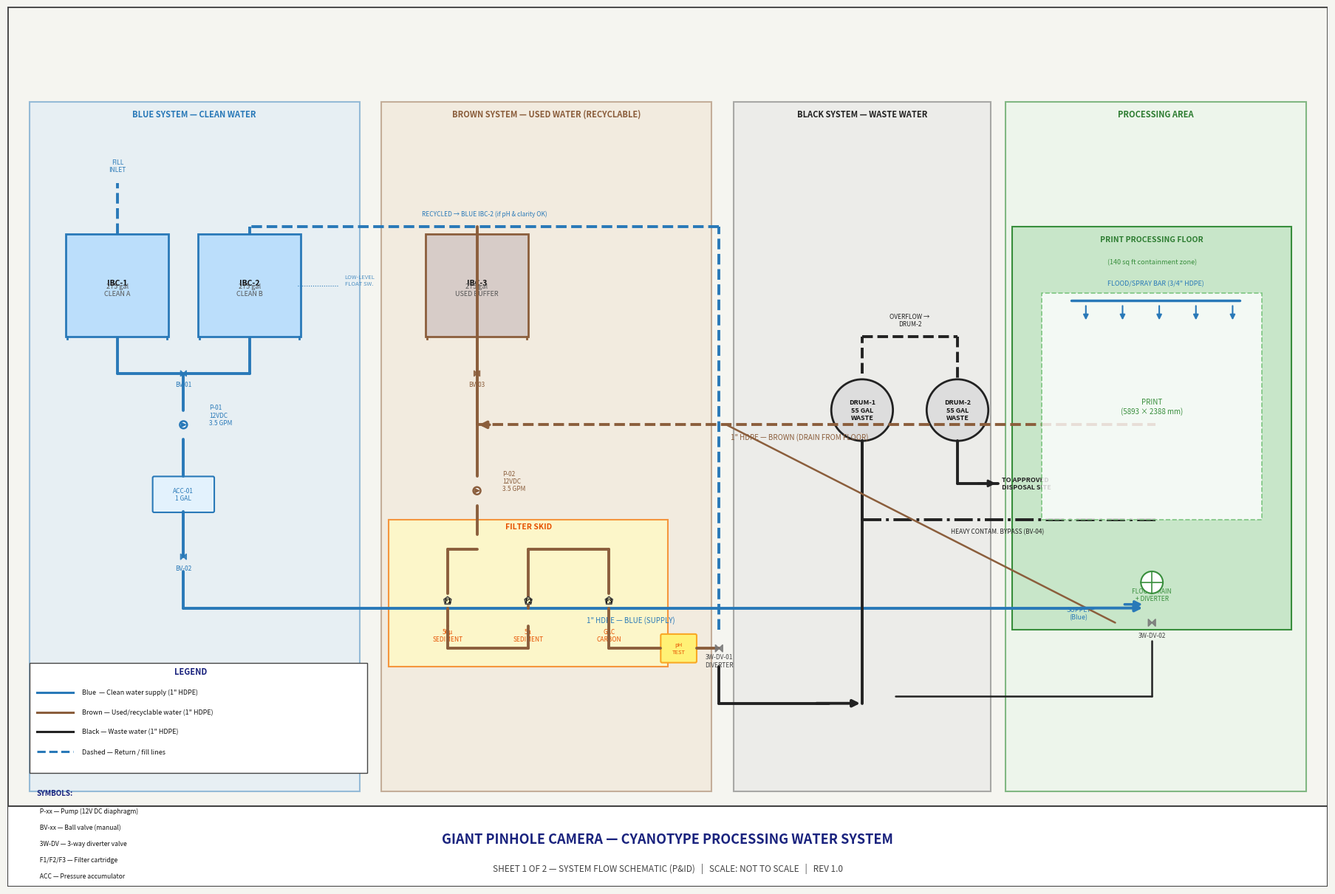
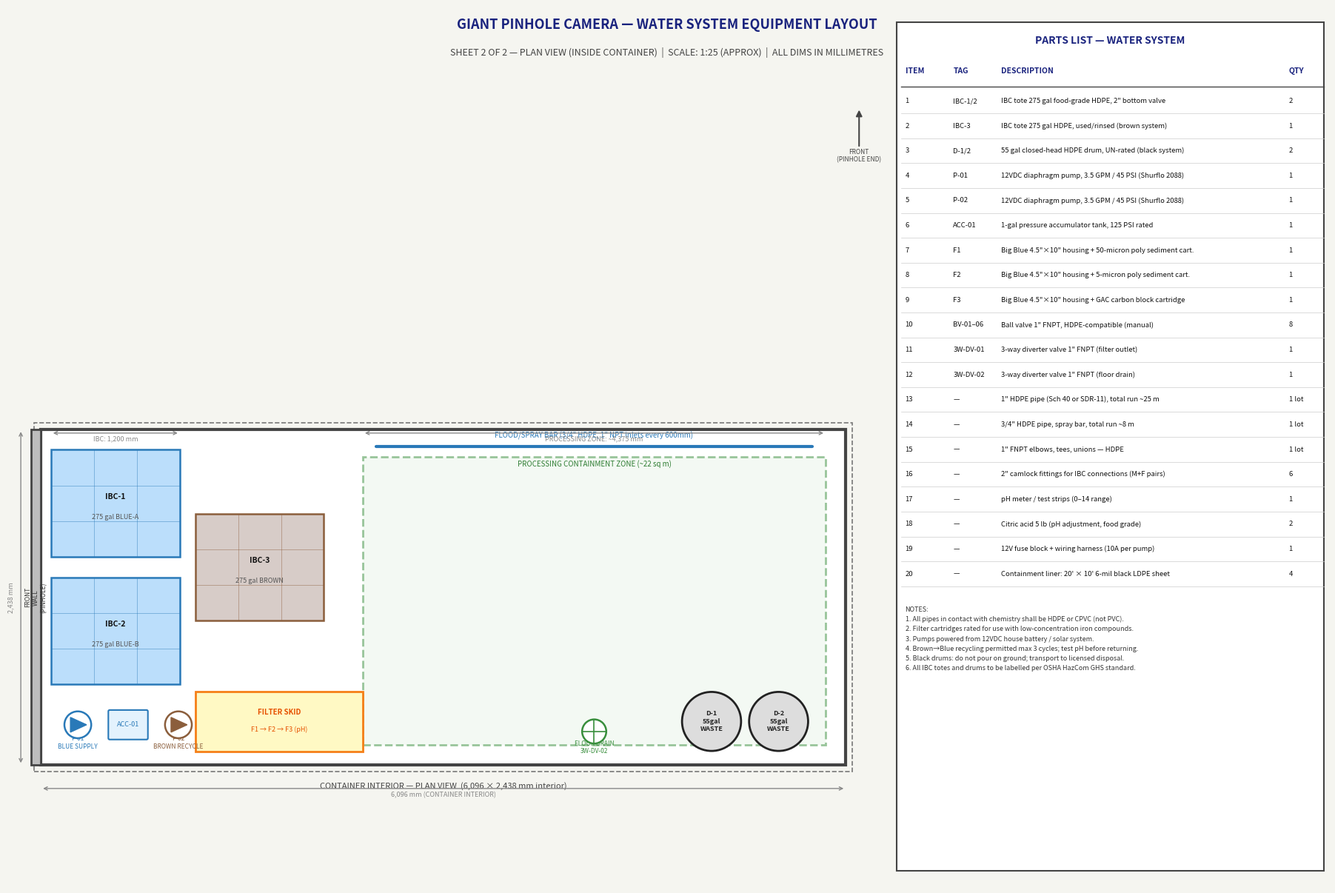

These charts were generated, in order, by the following Python code:
#!/usr/bin/env python3
"""
generate_water_system.py
Generates two engineering diagrams for the cyanotype processing water system:
  Sheet 1 — System flow schematic (three-system P&ID overview)
  Sheet 2 — Tank & filter skid layout plan (dimensioned arrangement)

Output:
  water-system-sheet1.png  (1800 x 1200 px, 150 dpi)
  water-system-sheet2.png  (1800 x 1200 px, 150 dpi)
"""

import math
import matplotlib
matplotlib.use("Agg")
import matplotlib.pyplot as plt
import matplotlib.patches as mpatches
from matplotlib.patches import FancyArrowPatch, FancyBboxPatch, Arc
from matplotlib.lines import Line2D

# ── Colour palette ────────────────────────────────────────────────────────────
C_BLUE   = "#2979B8"   # clean water — Blue system
C_BROWN  = "#8B5E3C"   # used / grey water — Brown system
C_BLACK  = "#222222"   # waste water — Black system
C_BLUE_L = "#D6E9F8"   # blue system fill (light)
C_BROWN_L= "#F0E0CC"   # brown system fill (light)
C_BLACK_L= "#DDDDDD"   # black system fill (light)
C_PROC   = "#E8F5E9"   # processing area fill
C_FILT   = "#FFF9C4"   # filter skid fill
C_FRAME  = "#444444"   # drawing frame
C_DIM    = "#888888"   # dimension lines
C_TEXT   = "#111111"
C_TITLE  = "#1A237E"

LW_PIPE  = 2.8         # pipe linewidth
LW_THIN  = 1.2

# ── Helper: draw a pipe segment ───────────────────────────────────────────────
def pipe(ax, x1, y1, x2, y2, color=C_BLUE, lw=LW_PIPE, style="-", zorder=3):
    ax.plot([x1, x2], [y1, y2], color=color, lw=lw, ls=style,
            solid_capstyle="round", zorder=zorder)

def arrow_pipe(ax, x1, y1, x2, y2, color=C_BLUE, lw=LW_PIPE, zorder=4):
    ax.annotate("", xy=(x2, y2), xytext=(x1, y1),
                arrowprops=dict(arrowstyle="-|>", color=color,
                                lw=lw, mutation_scale=14),
                zorder=zorder)

def box(ax, x, y, w, h, fc="white", ec=C_FRAME, lw=1.2, zorder=2, radius=0.02):
    r = FancyBboxPatch((x - w/2, y - h/2), w, h,
                       boxstyle=f"round,pad={radius}",
                       fc=fc, ec=ec, lw=lw, zorder=zorder)
    ax.add_patch(r)

def tank(ax, x, y, w, h, fc="white", ec=C_FRAME, label="", sublabel="",
         lw=1.4, zorder=2):
    """Draw an IBC-tote-style tank (rectangle with fill level indicator)."""
    rect = plt.Rectangle((x - w/2, y - h/2), w, h, fc=fc, ec=ec, lw=lw, zorder=zorder)
    ax.add_patch(rect)
    # legs
    leg_h = 0.03
    for dx in [-w/2 + 0.02, w/2 - 0.02]:
        ax.plot([x + dx, x + dx], [y - h/2 - leg_h, y - h/2],
                color=ec, lw=lw, zorder=zorder)
    # label
    if label:
        ax.text(x, y + 0.03, label, ha="center", va="center",
                fontsize=7.5, fontweight="bold", color=C_TEXT, zorder=zorder + 1)
    if sublabel:
        ax.text(x, y - 0.06, sublabel, ha="center", va="center",
                fontsize=6.5, color="#555555", zorder=zorder + 1)

def drum(ax, x, y, r=0.07, fc="white", ec=C_FRAME, label="", lw=1.4, zorder=2):
    """Draw a 55-gal drum (circle)."""
    circ = plt.Circle((x, y), r, fc=fc, ec=ec, lw=lw, zorder=zorder)
    ax.add_patch(circ)
    if label:
        ax.text(x, y, label, ha="center", va="center",
                fontsize=6.5, fontweight="bold", color=C_TEXT, zorder=zorder + 1,
                multialignment="center")

def pump(ax, x, y, color=C_BLUE, zorder=5, r=0.05):
    """Draw a centrifugal pump symbol (circle with triangle arrow)."""
    circ = plt.Circle((x, y), r, fc="white", ec=color, lw=1.8, zorder=zorder)
    ax.add_patch(circ)
    # Triangle inside
    tri = plt.Polygon([(x - r*0.55, y - r*0.55),
                       (x - r*0.55, y + r*0.55),
                       (x + r*0.65, y)],
                      fc=color, ec=color, zorder=zorder + 1)
    ax.add_patch(tri)

def valve(ax, x, y, color=C_BLUE, zorder=5, size=0.04, label="V"):
    """Draw a ball valve symbol (bowtie)."""
    tri1 = plt.Polygon([(x - size, y - size),
                        (x - size, y + size),
                        (x, y)],
                       fc=color, ec=color, alpha=0.85, zorder=zorder)
    tri2 = plt.Polygon([(x + size, y - size),
                        (x + size, y + size),
                        (x, y)],
                       fc=color, ec=color, alpha=0.85, zorder=zorder)
    ax.add_patch(tri1)
    ax.add_patch(tri2)

def filter_sym(ax, x, y, color=C_FILT, zorder=4, label="F"):
    """Draw a filter symbol (pentagon/diamond)."""
    size = 0.07
    h    = 0.09
    pts  = [(x, y + h*0.6),
            (x + size*0.7, y + h*0.2),
            (x + size*0.5, y - h*0.5),
            (x - size*0.5, y - h*0.5),
            (x - size*0.7, y + h*0.2)]
    poly = plt.Polygon(pts, fc=color, ec=C_FRAME, lw=1.2, zorder=zorder)
    ax.add_patch(poly)
    ax.text(x, y, label, ha="center", va="center", fontsize=6, zorder=zorder + 1,
            fontweight="bold")

def note(ax, x, y, txt, fs=6.5, color=C_TEXT):
    ax.text(x, y, txt, ha="left", va="center", fontsize=fs, color=color,
            zorder=10)

# ═══════════════════════════════════════════════════════════════════════════════
# SHEET 1 — SYSTEM FLOW SCHEMATIC (P&ID overview)
# ═══════════════════════════════════════════════════════════════════════════════

fig1, ax1 = plt.subplots(figsize=(18, 12))
ax1.set_xlim(0, 18)
ax1.set_ylim(0, 12)
ax1.set_aspect("equal")
ax1.axis("off")
ax1.set_facecolor("#F5F5F0")
fig1.patch.set_facecolor("#F5F5F0")

# ── Title block ───────────────────────────────────────────────────────────────
ax1.add_patch(plt.Rectangle((0, 0), 18, 12, fc="#F5F5F0", ec=C_FRAME, lw=2))
ax1.add_patch(plt.Rectangle((0, 0), 18, 1.1, fc="white", ec=C_FRAME, lw=1.5))
ax1.text(9, 0.65, "GIANT PINHOLE CAMERA — CYANOTYPE PROCESSING WATER SYSTEM",
         ha="center", va="center", fontsize=13, fontweight="bold", color=C_TITLE)
ax1.text(9, 0.25, "SHEET 1 OF 2 — SYSTEM FLOW SCHEMATIC (P&ID)   |   "
         "SCALE: NOT TO SCALE   |   REV 1.0",
         ha="center", va="center", fontsize=8.5, color="#444444")

# ── Zone fills ────────────────────────────────────────────────────────────────
# Blue zone
ax1.add_patch(plt.Rectangle((0.3, 1.3), 4.5, 9.4, fc=C_BLUE_L, ec=C_BLUE,
                             lw=1.5, alpha=0.45, zorder=1))
ax1.text(2.55, 10.5, "BLUE SYSTEM — CLEAN WATER", ha="center", fontsize=8,
         fontweight="bold", color=C_BLUE, zorder=5)

# Brown zone
ax1.add_patch(plt.Rectangle((5.1, 1.3), 4.5, 9.4, fc=C_BROWN_L, ec=C_BROWN,
                             lw=1.5, alpha=0.45, zorder=1))
ax1.text(7.35, 10.5, "BROWN SYSTEM — USED WATER (RECYCLABLE)",
         ha="center", fontsize=8, fontweight="bold", color=C_BROWN, zorder=5)

# Black zone
ax1.add_patch(plt.Rectangle((9.9, 1.3), 3.5, 9.4, fc=C_BLACK_L, ec=C_BLACK,
                             lw=1.5, alpha=0.35, zorder=1))
ax1.text(11.65, 10.5, "BLACK SYSTEM — WASTE WATER",
         ha="center", fontsize=8, fontweight="bold", color=C_BLACK, zorder=5)

# Processing area
ax1.add_patch(plt.Rectangle((13.6, 1.3), 4.1, 9.4, fc=C_PROC, ec="#388E3C",
                             lw=1.5, alpha=0.6, zorder=1))
ax1.text(15.65, 10.5, "PROCESSING AREA",
         ha="center", fontsize=8, fontweight="bold", color="#2E7D32", zorder=5)

# ── BLUE SYSTEM ───────────────────────────────────────────────────────────────
# IBC1 Clean water A
tank(ax1, 1.5, 8.2, 1.4, 1.4, fc="#BBDEFB", ec=C_BLUE, lw=2,
     label="IBC-1", sublabel="275 gal\nCLEAN A")
# IBC2 Clean water B
tank(ax1, 3.3, 8.2, 1.4, 1.4, fc="#BBDEFB", ec=C_BLUE, lw=2,
     label="IBC-2", sublabel="275 gal\nCLEAN B")

# Manifold joining two tanks
pipe(ax1, 1.5, 7.48, 1.5, 7.0, C_BLUE)
pipe(ax1, 3.3, 7.48, 3.3, 7.0, C_BLUE)
pipe(ax1, 1.5, 7.0, 3.3, 7.0, C_BLUE)  # crossmember

# Valve on outlet
valve(ax1, 2.4, 7.0, color=C_BLUE)
ax1.text(2.4, 6.82, "BV-01", ha="center", fontsize=6, color=C_BLUE)

# Pump P1
pipe(ax1, 2.4, 7.0, 2.4, 6.5, C_BLUE)
pump(ax1, 2.4, 6.3, color=C_BLUE)
ax1.text(2.75, 6.3, "P-01\n12VDC\n3.5 GPM", ha="left", fontsize=6, color=C_BLUE)

# Pressure accumulator
pipe(ax1, 2.4, 6.1, 2.4, 5.6, C_BLUE)
box(ax1, 2.4, 5.35, 0.8, 0.45, fc="#E3F2FD", ec=C_BLUE, lw=1.5)
ax1.text(2.4, 5.35, "ACC-01\n1 GAL", ha="center", va="center",
         fontsize=6, color=C_BLUE)

# Valve + run to processing
pipe(ax1, 2.4, 5.12, 2.4, 4.5, C_BLUE)
valve(ax1, 2.4, 4.5, color=C_BLUE)
ax1.text(2.4, 4.32, "BV-02", ha="center", fontsize=6, color=C_BLUE)
pipe(ax1, 2.4, 4.3, 2.4, 3.8, C_BLUE)
# Run east to processing zone
pipe(ax1, 2.4, 3.8, 14.8, 3.8, C_BLUE)
arrow_pipe(ax1, 14.6, 3.8, 15.5, 3.8, color=C_BLUE)
ax1.text(8.5, 3.6, "1\" HDPE — BLUE (SUPPLY)", ha="center",
         fontsize=7, color=C_BLUE)

# Refill inlet (top of IBC-1)
pipe(ax1, 1.5, 8.9, 1.5, 9.6, C_BLUE, style="--")
ax1.text(1.5, 9.75, "FILL\nINLET", ha="center", fontsize=6,
         color=C_BLUE, style="italic")

# Water level sensor labels
ax1.text(4.8, 8.2, "LOW-LEVEL\nFLOAT SW.", ha="center",
         fontsize=5.5, color=C_BLUE, alpha=0.8)
ax1.plot([4.5, 3.95], [8.2, 8.2], color=C_BLUE, lw=0.8, ls=":")

# ── BROWN SYSTEM ──────────────────────────────────────────────────────────────
# IBC3 — used water buffer
tank(ax1, 6.4, 8.2, 1.4, 1.4, fc="#D7CCC8", ec=C_BROWN, lw=2,
     label="IBC-3", sublabel="275 gal\nUSED BUFFER")

# Inlet from processing floor drain
pipe(ax1, 6.4, 7.48, 6.4, 7.0, C_BROWN)
valve(ax1, 6.4, 7.0, color=C_BROWN)
ax1.text(6.4, 6.82, "BV-03", ha="center", fontsize=6, color=C_BROWN)
pipe(ax1, 6.4, 6.8, 6.4, 6.3, C_BROWN)
# Arrow from processing area
pipe(ax1, 6.4, 6.3, 15.65, 6.3, C_BROWN, style="--")
arrow_pipe(ax1, 6.6, 6.3, 6.4, 6.3, color=C_BROWN)
ax1.text(10.8, 6.1, "1\" HDPE — BROWN (DRAIN FROM FLOOR)", ha="center",
         fontsize=7, color=C_BROWN)

# Brown pump P2
pipe(ax1, 6.4, 7.48, 6.4, 9.0, C_BROWN)  # outlet from bottom of IBC
pipe(ax1, 6.4, 7.48, 6.4, 5.6, C_BROWN)
pump(ax1, 6.4, 5.4, color=C_BROWN)
ax1.text(6.75, 5.4, "P-02\n12VDC\n3.5 GPM", ha="left", fontsize=6, color=C_BROWN)

pipe(ax1, 6.4, 5.2, 6.4, 4.8, C_BROWN)

# ── FILTER SKID ───────────────────────────────────────────────────────────────
ax1.add_patch(plt.Rectangle((5.2, 3.0), 3.8, 2.0, fc=C_FILT, ec="#F57F17",
                             lw=1.5, alpha=0.8, zorder=1))
ax1.text(7.1, 4.88, "FILTER SKID", ha="center", fontsize=7.5,
         fontweight="bold", color="#E65100")

# Filter 1 — 50 micron sediment
filter_sym(ax1, 6.0, 3.9, label="F1")
ax1.text(6.0, 3.35, "50μ\nSEDIMENT", ha="center", fontsize=6, color="#E65100")
pipe(ax1, 6.4, 4.6, 6.0, 4.6, C_BROWN)
pipe(ax1, 6.0, 4.6, 6.0, 4.0, C_BROWN)
pipe(ax1, 6.0, 3.8, 6.0, 3.55, C_BROWN)

# Filter 2 — 5 micron sediment
filter_sym(ax1, 7.1, 3.9, label="F2")
ax1.text(7.1, 3.35, "5μ\nSEDIMENT", ha="center", fontsize=6, color="#E65100")
pipe(ax1, 6.0, 3.55, 6.0, 3.25, C_BROWN)
pipe(ax1, 6.0, 3.25, 7.1, 3.25, C_BROWN)
pipe(ax1, 7.1, 3.25, 7.1, 3.55, C_BROWN)
pipe(ax1, 7.1, 3.8, 7.1, 4.6, C_BROWN)

# Filter 3 — GAC carbon
filter_sym(ax1, 8.2, 3.9, label="F3")
ax1.text(8.2, 3.35, "GAC\nCARBON", ha="center", fontsize=6, color="#E65100")
pipe(ax1, 7.1, 4.6, 7.1, 4.6, C_BROWN)
pipe(ax1, 7.1, 4.6, 8.2, 4.6, C_BROWN)
pipe(ax1, 8.2, 4.6, 8.2, 4.0, C_BROWN)
pipe(ax1, 8.2, 3.8, 8.2, 3.25, C_BROWN)

# pH test point
pipe(ax1, 8.2, 3.25, 8.9, 3.25, C_BROWN)
box(ax1, 9.15, 3.25, 0.45, 0.35, fc="#FFF176", ec="#F9A825", lw=1.5)
ax1.text(9.15, 3.25, "pH\nTEST", ha="center", va="center", fontsize=5.5,
         color="#E65100")

# ── DIVERTER VALVE after filter — back to Blue OR forward to Black ─────────────
pipe(ax1, 9.4, 3.25, 9.7, 3.25, C_BROWN)
valve(ax1, 9.7, 3.25, color="#777777", size=0.05)
ax1.text(9.7, 3.0, "3W-DV-01\nDIVERTER", ha="center", fontsize=6, color="#444")

# Path back to Blue IBC
pipe(ax1, 9.7, 3.5, 9.7, 9.0, C_BLUE, style="--")
pipe(ax1, 9.7, 9.0, 3.3, 9.0, C_BLUE, style="--")
pipe(ax1, 3.3, 9.0, 3.3, 8.9, C_BLUE, style="--")
ax1.text(6.5, 9.15, "RECYCLED → BLUE IBC-2 (if pH & clarity OK)",
         ha="center", fontsize=6, color=C_BLUE, style="italic")

# Path to Black system
pipe(ax1, 9.7, 3.0, 9.7, 2.5, C_BLACK)
pipe(ax1, 9.7, 2.5, 11.2, 2.5, C_BLACK)
arrow_pipe(ax1, 11.0, 2.5, 11.65, 2.5, color=C_BLACK)

# ── BLACK SYSTEM ──────────────────────────────────────────────────────────────
# Drum D1
drum(ax1, 11.65, 6.5, r=0.42, fc=C_BLACK_L, ec=C_BLACK, lw=2,
     label="DRUM-1\n55 GAL\nWASTE")
# Drum D2
drum(ax1, 12.95, 6.5, r=0.42, fc=C_BLACK_L, ec=C_BLACK, lw=2,
     label="DRUM-2\n55 GAL\nWASTE")

# Direct drain from processing (heavy contamination bypass)
pipe(ax1, 15.65, 5.0, 11.65, 5.0, C_BLACK, style="-.")
pipe(ax1, 11.65, 5.0, 11.65, 6.08, C_BLACK)
ax1.text(13.5, 4.82, "HEAVY CONTAM. BYPASS (BV-04)", ha="center",
         fontsize=6, color=C_BLACK, style="italic")

# Fill drum from diverter
pipe(ax1, 11.65, 2.5, 11.65, 6.08, C_BLACK)
pipe(ax1, 11.65, 7.0, 11.65, 7.5, C_BLACK, style="--")
pipe(ax1, 11.65, 7.5, 12.95, 7.5, C_BLACK, style="--")
pipe(ax1, 12.95, 7.5, 12.95, 6.92, C_BLACK, style="--")
ax1.text(12.3, 7.65, "OVERFLOW →\nDRUM-2", ha="center", fontsize=6, color=C_BLACK)

# Disposal arrow
pipe(ax1, 12.95, 6.08, 12.95, 5.5, C_BLACK)
pipe(ax1, 12.95, 5.5, 13.5, 5.5, C_BLACK)
ax1.annotate("", xy=(13.5, 5.5), xytext=(13.2, 5.5),
             arrowprops=dict(arrowstyle="-|>", color=C_BLACK, lw=2,
                             mutation_scale=14), zorder=4)
ax1.text(13.55, 5.5, "TO APPROVED\nDISPOSAL SITE", ha="left",
         fontsize=6.5, color=C_BLACK, fontweight="bold", va="center")

# ── PROCESSING AREA ───────────────────────────────────────────────────────────
ax1.add_patch(plt.Rectangle((13.7, 3.5), 3.8, 5.5, fc="#C8E6C9", ec="#388E3C",
                             lw=1.5, zorder=2))
ax1.text(15.6, 8.8, "PRINT PROCESSING FLOOR", ha="center", fontsize=7.5,
         fontweight="bold", color="#2E7D32")
ax1.text(15.6, 8.5, "(140 sq ft containment zone)", ha="center",
         fontsize=6.5, color="#388E3C")

# Print on floor representation
ax1.add_patch(plt.Rectangle((14.1, 5.0), 3.0, 3.1, fc="white", ec="#66BB6A",
                             lw=1.2, ls="--", alpha=0.8, zorder=3))
ax1.text(15.6, 6.55, "PRINT\n(5893 × 2388 mm)", ha="center", va="center",
         fontsize=7, color="#388E3C", style="italic", zorder=4)

# Supply inlet
ax1.annotate("", xy=(15.5, 3.85), xytext=(15.2, 3.85),
             arrowprops=dict(arrowstyle="-|>", color=C_BLUE, lw=2.5,
                             mutation_scale=14), zorder=5)
ax1.text(14.6, 3.65, "SUPPLY\n(Blue)", ha="center", fontsize=6.5, color=C_BLUE)

# Floor drain
circle_drain = plt.Circle((15.6, 4.15), 0.15, fc="white", ec="#388E3C", lw=1.5,
                            zorder=4)
ax1.add_patch(circle_drain)
ax1.plot([15.45, 15.75], [4.15, 4.15], color="#388E3C", lw=1.2, zorder=5)
ax1.plot([15.6, 15.6], [4.0, 4.3], color="#388E3C", lw=1.2, zorder=5)
ax1.text(15.6, 3.9, "FLOOR DRAIN\n+ DIVERTER", ha="center",
         fontsize=6, color="#388E3C")

# 3-way valve at drain
valve(ax1, 15.6, 3.6, color="#777777", size=0.05)
ax1.text(15.6, 3.4, "3W-DV-02", ha="center", fontsize=6, color="#444")
# to brown
pipe(ax1, 15.1, 3.6, 9.8, 6.3, C_BROWN, lw=1.8)
# to black
pipe(ax1, 15.6, 3.35, 15.6, 2.6, C_BLACK, lw=1.8)
pipe(ax1, 15.6, 2.6, 12.1, 2.6, C_BLACK, lw=1.8)

# Spray bar / flood hose symbol
pipe(ax1, 14.5, 8.0, 16.8, 8.0, C_BLUE, lw=2.5)
for xd in [14.7, 15.2, 15.7, 16.2, 16.7]:
    ax1.annotate("", xy=(xd, 7.7), xytext=(xd, 7.95),
                 arrowprops=dict(arrowstyle="-|>", color=C_BLUE, lw=1.5,
                                 mutation_scale=10), zorder=5)
ax1.text(15.65, 8.2, "FLOOD/SPRAY BAR (3/4\" HDPE)",
         ha="center", fontsize=6.5, color=C_BLUE)

# ── Legend ────────────────────────────────────────────────────────────────────
lx, ly = 0.4, 2.8
ax1.add_patch(plt.Rectangle((lx - 0.1, ly - 1.25), 4.6, 1.5,
                             fc="white", ec=C_FRAME, lw=1, zorder=6))
ax1.text(lx + 2.1, ly + 0.1, "LEGEND", ha="center", fontsize=8,
         fontweight="bold", color=C_TITLE, zorder=7)
legend_items = [
    (C_BLUE,  "-",  "Blue  — Clean water supply (1\" HDPE)"),
    (C_BROWN, "-",  "Brown — Used/recyclable water (1\" HDPE)"),
    (C_BLACK, "-",  "Black — Waste water (1\" HDPE)"),
    (C_BLUE,  "--", "Dashed — Return / fill lines"),
]
for i, (col, ls, lbl) in enumerate(legend_items):
    yy = ly - 0.15 - i * 0.27
    ax1.plot([lx, lx + 0.5], [yy, yy], color=col, lw=2.2, ls=ls, zorder=7)
    ax1.text(lx + 0.62, yy, lbl, va="center", fontsize=6.5, color=C_TEXT, zorder=7)

# Symbol legend
syms = [
    ("P-xx", "Pump (12V DC diaphragm)"),
    ("BV-xx", "Ball valve (manual)"),
    ("3W-DV", "3-way diverter valve"),
    ("F1/F2/F3", "Filter cartridge"),
    ("ACC", "Pressure accumulator"),
]
ax1.text(lx, ly - 1.55, "SYMBOLS:", fontsize=7, fontweight="bold",
         color=C_TITLE, zorder=7)
for i, (sym, desc) in enumerate(syms):
    ax1.text(lx, ly - 1.8 - i * 0.22,
             f"  {sym} — {desc}", fontsize=6.2, color=C_TEXT, zorder=7)

plt.tight_layout(pad=0.3)
fig1.savefig("water-system-sheet1.png", dpi=150, bbox_inches="tight",
             facecolor=fig1.get_facecolor())
plt.close(fig1)
print("Sheet 1 written → water-system-sheet1.png")


# ═══════════════════════════════════════════════════════════════════════════════
# SHEET 2 — TANK & FILTER SKID LAYOUT (PLAN VIEW — inside container)
# ═══════════════════════════════════════════════════════════════════════════════

fig2, axes = plt.subplots(1, 2, figsize=(18, 12),
                           gridspec_kw={"width_ratios": [2, 1]})
fig2.patch.set_facecolor("#F5F5F0")

ax2 = axes[0]  # plan view
ax3 = axes[1]  # parts list / notes

for a in [ax2, ax3]:
    a.set_facecolor("#F5F5F0")
    a.axis("off")

# ── Title block ───────────────────────────────────────────────────────────────
fig2.text(0.5, 0.97, "GIANT PINHOLE CAMERA — WATER SYSTEM EQUIPMENT LAYOUT",
          ha="center", fontsize=13, fontweight="bold", color=C_TITLE)
fig2.text(0.5, 0.94, "SHEET 2 OF 2 — PLAN VIEW (INSIDE CONTAINER)  |  "
          "SCALE: 1:25 (APPROX)  |  ALL DIMS IN MILLIMETRES",
          ha="center", fontsize=9, color="#444444")

# ── Plan view ─────────────────────────────────────────────────────────────────
ax2.set_xlim(-0.5, 12.5)
ax2.set_ylim(-0.5, 10)
ax2.set_aspect("equal")

# Container outline (20ft = 6096 mm; 8ft = 2438 mm → scaled ×1/25)
# At 1:25: 6096/25 = 243.8 → use 12 units; 2438/25 = 97.5 → use 5 units
CW = 12.0   # container width in drawing units
CH = 5.0    # container depth in drawing units
ax2.add_patch(plt.Rectangle((0, 0), CW, CH, fc="white", ec=C_FRAME, lw=3,
                             zorder=1))
ax2.text(6.0, -0.35, "CONTAINER INTERIOR — PLAN VIEW  (6,096 × 2,438 mm interior)",
         ha="center", fontsize=8, color=C_FRAME)

# Wall thickness (container wall ~75mm → 0.075 at 1:25, round to 0.1)
WT = 0.1
ax2.add_patch(plt.Rectangle((-WT, -WT), CW + 2*WT, CH + 2*WT,
                             fc="none", ec="#777", lw=1.2, ls="--", zorder=0))

# ── Equipment placement ───────────────────────────────────────────────────────
# Left wall: IBC totes (1200×1000mm footprint → 48×40 at 1:25 = 1.92×1.6)
IBC_W = 1.92
IBC_D = 1.6

def ibc_plan(ax, x, y, fc, ec, label, sublabel=""):
    ax.add_patch(plt.Rectangle((x, y), IBC_W, IBC_D, fc=fc, ec=ec, lw=1.8, zorder=2))
    # cage lines
    for xi in [x + IBC_W/3, x + 2*IBC_W/3]:
        ax.plot([xi, xi], [y, y + IBC_D], color=ec, lw=0.6, alpha=0.5)
    for yi in [y + IBC_D/3, y + 2*IBC_D/3]:
        ax.plot([x, x + IBC_W], [yi, yi], color=ec, lw=0.6, alpha=0.5)
    ax.text(x + IBC_W/2, y + IBC_D/2 + 0.1, label, ha="center", va="center",
            fontsize=7.5, fontweight="bold", color="#111", zorder=3)
    ax.text(x + IBC_W/2, y + IBC_D/2 - 0.2, sublabel, ha="center", va="center",
            fontsize=6.5, color="#555", zorder=3)

# IBC-1 Blue A — rear left corner
ibc_plan(ax2, 0.15, 3.1, "#BBDEFB", C_BLUE, "IBC-1", "275 gal BLUE-A")
# IBC-2 Blue B — next to it
ibc_plan(ax2, 0.15, 1.2, "#BBDEFB", C_BLUE, "IBC-2", "275 gal BLUE-B")
# IBC-3 Brown — right of blue tanks
ibc_plan(ax2, 2.3, 2.15, "#D7CCC8", C_BROWN, "IBC-3", "275 gal BROWN")

# Filter skid (600×400mm → 0.6×0.4 → scaled = 0.96×0.64)
FS_X, FS_Y, FS_W, FS_D = 2.3, 0.2, 2.5, 0.9
ax2.add_patch(plt.Rectangle((FS_X, FS_Y), FS_W, FS_D, fc=C_FILT, ec="#F57F17",
                             lw=2, zorder=2))
ax2.text(FS_X + FS_W/2, FS_Y + FS_D/2 + 0.1, "FILTER SKID",
         ha="center", fontsize=7, fontweight="bold", color="#E65100", zorder=3)
ax2.text(FS_X + FS_W/2, FS_Y + FS_D/2 - 0.15, "F1 → F2 → F3 (pH)",
         ha="center", fontsize=6.5, color="#E65100", zorder=3)

# Pump P1 (blue) — wall-mounted, left side
pump(ax2, 0.55, 0.6, color=C_BLUE, r=0.2)
ax2.text(0.55, 0.25, "P-01\nBLUE SUPPLY", ha="center", fontsize=6, color=C_BLUE)

# Pump P2 (brown) — near filter skid
pump(ax2, 2.05, 0.6, color=C_BROWN, r=0.2)
ax2.text(2.05, 0.25, "P-02\nBROWN RECYCLE", ha="center", fontsize=6, color=C_BROWN)

# ACC accumulator
box(ax2, 1.3, 0.6, 0.55, 0.4, fc="#E3F2FD", ec=C_BLUE, lw=1.5)
ax2.text(1.3, 0.6, "ACC-01", ha="center", va="center", fontsize=6.5, color=C_BLUE)

# Black drums D1, D2 — right end wall
DRUM_R = 0.44  # 55gal drum ≈ 580mm dia → 23.2 units @ 1:25
for xi, lbl in [(10.0, "D-1\n55gal\nWASTE"), (11.0, "D-2\n55gal\nWASTE")]:
    c = plt.Circle((xi, 0.65), DRUM_R, fc=C_BLACK_L, ec=C_BLACK, lw=2, zorder=2)
    ax2.add_patch(c)
    ax2.text(xi, 0.65, lbl, ha="center", va="center",
             fontsize=6.5, fontweight="bold", color=C_BLACK, zorder=3,
             multialignment="center")

# Spray bar along top wall
pipe(ax2, 5.0, 4.75, 11.5, 4.75, C_BLUE, lw=3)
ax2.text(8.25, 4.88, "FLOOD/SPRAY BAR (3/4\" HDPE, 1\" NPT inlets every 600mm)",
         ha="center", fontsize=7, color=C_BLUE)

# Processing area berm
ax2.add_patch(plt.Rectangle((4.8, 0.3), 6.9, 4.3, fc=C_PROC, ec="#388E3C",
                             lw=2, ls="--", zorder=1, alpha=0.5))
ax2.text(8.25, 4.45, "PROCESSING CONTAINMENT ZONE (~22 sq m)",
         ha="center", fontsize=7, color="#2E7D32")

# Floor drain
fd = plt.Circle((8.25, 0.5), 0.18, fc="white", ec="#388E3C", lw=1.8, zorder=4)
ax2.add_patch(fd)
ax2.plot([8.07, 8.43], [0.5, 0.5], color="#388E3C", lw=1.2, zorder=5)
ax2.plot([8.25, 8.25], [0.32, 0.68], color="#388E3C", lw=1.2, zorder=5)
ax2.text(8.25, 0.18, "FLOOR DRAIN\n3W-DV-02", ha="center",
         fontsize=6, color="#388E3C")

# Pinhole/lens wall (left end)
ax2.add_patch(plt.Rectangle((-0.15, 0.0), 0.15, CH, fc="#BDBDBD", ec=C_FRAME,
                             lw=2, zorder=5))
ax2.text(-0.08, CH/2, "FRONT\nWALL\n(PINHOLE)", ha="center", va="center",
         fontsize=6, color="#333", rotation=90, zorder=6)

# Dimensions
def dim_h(ax, x1, x2, y, label, color=C_DIM, offset=0.25):
    yy = y - offset
    ax.annotate("", xy=(x2, yy), xytext=(x1, yy),
                arrowprops=dict(arrowstyle="<->", color=color, lw=1.0,
                                mutation_scale=8))
    ax.text((x1+x2)/2, yy - 0.12, label, ha="center", fontsize=6.5, color=color)

def dim_v(ax, x, y1, y2, label, color=C_DIM, offset=0.3):
    xx = x - offset
    ax.annotate("", xy=(xx, y2), xytext=(xx, y1),
                arrowprops=dict(arrowstyle="<->", color=color, lw=1.0,
                                mutation_scale=8))
    ax.text(xx - 0.1, (y1+y2)/2, label, ha="right", va="center",
            fontsize=6.5, color=color, rotation=90)

dim_h(ax2, 0, CW, -0.1, "6,096 mm (CONTAINER INTERIOR)")
dim_v(ax2, 0, 0, CH, "2,438 mm")
dim_h(ax2, 0.15, 0.15 + IBC_W, 5.2, "IBC: 1,200 mm")
dim_h(ax2, 4.8, 11.7, 5.2, "PROCESSING ZONE: ~4,375 mm")

# North arrow
ax2.annotate("", xy=(12.2, 9.8), xytext=(12.2, 9.2),
             arrowprops=dict(arrowstyle="-|>", color=C_FRAME, lw=1.5,
                             mutation_scale=12))
ax2.text(12.2, 9.0, "FRONT\n(PINHOLE END)", ha="center", fontsize=6,
         color=C_FRAME)

# ── Parts list ────────────────────────────────────────────────────────────────
ax3.set_xlim(0, 10)
ax3.set_ylim(0, 12)

ax3.add_patch(plt.Rectangle((0.1, 0.2), 9.8, 11.6, fc="white", ec=C_FRAME,
                              lw=1.5, zorder=1))
ax3.text(5.0, 11.5, "PARTS LIST — WATER SYSTEM", ha="center", fontsize=10,
         fontweight="bold", color=C_TITLE, zorder=2)

headers = ["ITEM", "TAG", "DESCRIPTION", "QTY"]
col_x = [0.3, 1.4, 2.5, 9.1]
header_y = 11.1
for hdr, cx in zip(headers, col_x):
    ax3.text(cx, header_y, hdr, fontsize=7.5, fontweight="bold", color=C_TITLE)
ax3.plot([0.2, 9.9], [header_y - 0.18, header_y - 0.18], color=C_FRAME, lw=1)

parts = [
    # (item, tag, description, qty)
    ("1",  "IBC-1/2",  "IBC tote 275 gal food-grade HDPE, 2\" bottom valve", "2"),
    ("2",  "IBC-3",    "IBC tote 275 gal HDPE, used/rinsed (brown system)", "1"),
    ("3",  "D-1/2",    "55 gal closed-head HDPE drum, UN-rated (black system)", "2"),
    ("4",  "P-01",     "12VDC diaphragm pump, 3.5 GPM / 45 PSI (Shurflo 2088)", "1"),
    ("5",  "P-02",     "12VDC diaphragm pump, 3.5 GPM / 45 PSI (Shurflo 2088)", "1"),
    ("6",  "ACC-01",   "1-gal pressure accumulator tank, 125 PSI rated", "1"),
    ("7",  "F1",       "Big Blue 4.5\"×10\" housing + 50-micron poly sediment cart.", "1"),
    ("8",  "F2",       "Big Blue 4.5\"×10\" housing + 5-micron poly sediment cart.", "1"),
    ("9",  "F3",       "Big Blue 4.5\"×10\" housing + GAC carbon block cartridge", "1"),
    ("10", "BV-01–06", "Ball valve 1\" FNPT, HDPE-compatible (manual)", "8"),
    ("11", "3W-DV-01", "3-way diverter valve 1\" FNPT (filter outlet)", "1"),
    ("12", "3W-DV-02", "3-way diverter valve 1\" FNPT (floor drain)", "1"),
    ("13", "—",        "1\" HDPE pipe (Sch 40 or SDR-11), total run ~25 m", "1 lot"),
    ("14", "—",        "3/4\" HDPE pipe, spray bar, total run ~8 m", "1 lot"),
    ("15", "—",        "1\" FNPT elbows, tees, unions — HDPE", "1 lot"),
    ("16", "—",        "2\" camlock fittings for IBC connections (M+F pairs)", "6"),
    ("17", "—",        "pH meter / test strips (0–14 range)", "1"),
    ("18", "—",        "Citric acid 5 lb (pH adjustment, food grade)", "2"),
    ("19", "—",        "12V fuse block + wiring harness (10A per pump)", "1"),
    ("20", "—",        "Containment liner: 20' × 10' 6-mil black LDPE sheet", "4"),
]

row_y = header_y - 0.38
for item in parts:
    for txt, cx in zip(item, col_x):
        ax3.text(cx, row_y, txt, fontsize=6.8, color=C_TEXT, va="center")
    ax3.plot([0.2, 9.9], [row_y - 0.17, row_y - 0.17],
             color="#CCCCCC", lw=0.5)
    row_y -= 0.34

ax3.text(0.3, row_y - 0.1,
         "NOTES:\n"
         "1. All pipes in contact with chemistry shall be HDPE or CPVC (not PVC).\n"
         "2. Filter cartridges rated for use with low-concentration iron compounds.\n"
         "3. Pumps powered from 12VDC house battery / solar system.\n"
         "4. Brown→Blue recycling permitted max 3 cycles; test pH before returning.\n"
         "5. Black drums: do not pour on ground; transport to licensed disposal.\n"
         "6. All IBC totes and drums to be labelled per OSHA HazCom GHS standard.",
         fontsize=6.5, color="#333", va="top", linespacing=1.6)

plt.tight_layout(pad=0.5)
fig2.savefig("water-system-sheet2.png", dpi=150, bbox_inches="tight",
             facecolor=fig2.get_facecolor())
plt.close(fig2)
print("Sheet 2 written → water-system-sheet2.png")
print("Done.")
